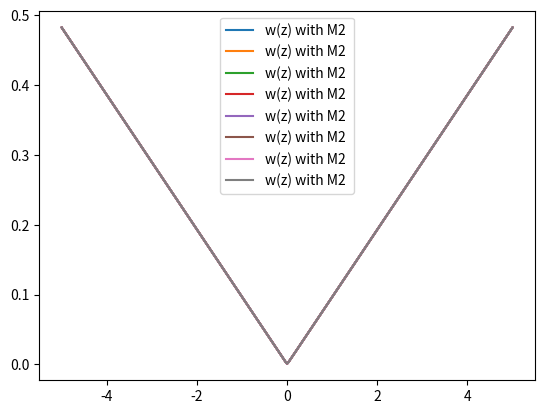
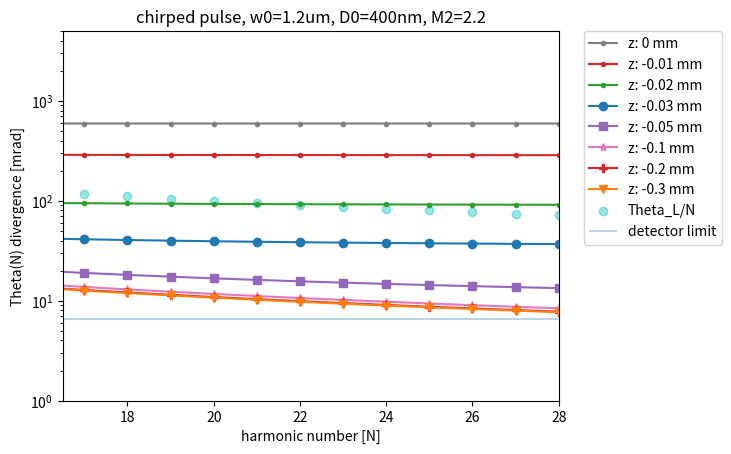
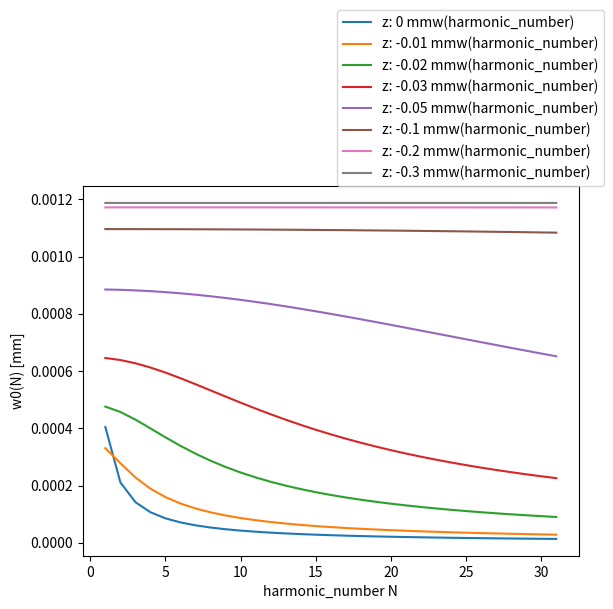

Python code for these plots, in order:
import math
import numpy as np
import matplotlib.pyplot as plt

#git not upstream!
# corrected geometric radius of mirror curvature equation


class GaussianSecondLensSingleValue:
    def __init__(self, w0, lambdaL, defocusing_range, denting_depth, color, marker):

        print('xxxxxxxx run with denting_depth: ' + str(denting_depth) + 'xxxxxxx')
        self.w0 = w0
        print("input angle in pi", np.cos(35/180*np.pi))
        print("increase of w0 by angle", 1/(np.cos(35/180*np.pi)))
        self.w0_fundamental = w0
        self.harmonic_number = 1
        self.lambdaL = lambdaL  # fundamental!!!
        self.z = defocusing_range
        # self.v = 0
        # self.w_new = 0
        self.color = color
        self.marker = marker
        self.zr = self.rayleigh_length()
        self.denting_depth = denting_depth
        self.wz = self.beam_waist_of_z_value(self.z)

        # focal length can be caluculated via different approaches:
        # " " = constant (determined by denting depth, geometrical and independent of defocusing)
        # "wzIL" denting depth is function of a0~ (IL(wz))**0.5 (compressed pulse)
        # "wzILtauChirp" denting depth is a function of a0 ~ (IL(wz, tauL))**0.5
        # -> pulse duration correction: defined in self.radius_of_lens_and_beamwaist_and_intensity_and_chirp()
        self.f = self.choose_f_dependency("wzILtauChirp")
        #print(self.f, 'focal length for z:', self.z)
        self.q = self.q_initial()
        self.harmonic_number_array = np.arange(1, 32, 1)
        self.test_beam_waist()
        # self.beam_waist_of_z_harmonic()

    def q_initial(self):
        self.q = (self.w0 ** 2) * math.pi / (self.lambdaL / self.harmonic_number)
        return self.q

    def rayleigh_length(self):
        # remains Ry as fundamental
        M2 = 2.2 # from experimental values
        ry = math.pi * (self.w0_fundamental ** 2)*M2/ (self.lambdaL)
        print('Rayleigh length: ', ry, 'for wo', self.w0_fundamental)
        return ry

    def beam_waist_of_z_value(self, z):
        self.wz = self.w0_fundamental* ((1 + (z / self.zr) ** 2) ** 0.5)
        #print(self.wz, z, 'wz and z fundamental')
        return self.wz

    def test_beam_waist(self):
        test = np.linspace(-5,5,1000)
        wz = np.zeros([len(test)])
        wz[::] = self.beam_waist_of_z_value(test[::])
        plt.figure(1)
        plt.plot(test,wz, label = "w(z) with M2 ")
        plt.legend()
        #plt.show()


    def beam_waist_of_z_harmonic(self):
        # definition of rayleigh length - which would scale with 1/harmonic_number
        # can be used is not used now
        zr = math.pi * self.w0 ** 2 / (self.lambdaL / self.harmonic_number)
        wz_harmonic = self.w0 * (1 + (self.z / zr) ** 2) ** 0.5
        return wz_harmonic

    def radius_of_lens(self):
        return (4 * (self.denting_depth ** 2) + (self.w0_fundamental/np.cos(35/(np.pi*180))*2) ** 2) / (8 * self.denting_depth)

    def radius_of_lens_and_beamwaist(self):
        denting_z = self.denting_depth * (self.w0_fundamental / self.wz)
        radius = (4 * (denting_z ** 2) + ((self.wz/np.cos(35/(np.pi*180))*2) ** 2)) / (8 * denting_z)
        return radius

    def radius_of_lens_and_beamwaist_and_intensity_and_chirp(self):
        #assumes denting ~ a0 ~ (IL ** 0.5) ~ (w0**2/wz**2)**0.5
        # factor = (tauL/tauChirped)
        factor = (25/ 120) ** 0.5
        print("intensity reduction by chirp:", factor**2)
        denting_z = (self.denting_depth * ((self.w0_fundamental) / ((self.wz))) *factor)
        radius = (4 * (denting_z ** 2) + ((self.wz/np.cos(35/(np.pi*180))*2)** 2)) / (
                8 * denting_z)
        return radius

    def focal_lens_constant(self):
        return self.radius_of_lens() / 2

    def focal_lens_of_wz(self):
        # print( self.radius_of_lens_and_beamwaist(), 'radius for z:', self.z, self.wz, 'wz')
        self.f = self.radius_of_lens_and_beamwaist() / 2
        name1 = 'f (w(z), IL(wz)), Dmax:' + str(self.denting_depth)
        return self.f

    def focal_lens_of_wz_tauL(self):
        # print( self.radius_of_lens_and_beamwaist(), 'radius for z:', self.z, self.wz, 'wz')
        self.f = self.radius_of_lens_and_beamwaist_and_intensity_and_chirp() / 2
        name1 = 'f (w(z), IL(wz), tauL), Dmax:' + str(self.denting_depth)
        return self.f

    def choose_f_dependency(self, switch):
        if switch == "wzIL":
            self.f = self.focal_lens_of_wz()
            print(self.f, 'wz dependent focal lens')

        elif switch == "wzILtauChirp":
            self.f = self.focal_lens_of_wz_tauL()
            print(self.f, 'wz dependent focal lens, IL dependent with chirp')

        else:
            self.f = self.focal_lens_constant()
            print(self.f, 'constant focal length')

        return self.f

    def new_focal_position_constant_focal_length(self):
        # this often named v
        self.f = self.focal_lens_constant()
        AA = (self.q ** 2 / self.f) - self.z * (1 - self.z / self.f)
        BB = (self.q ** 2 / self.f ** 2) + (1 - self.z / self.f) ** 2
        return AA / BB

    def new_focal_position_wz(self):
        self.q_initial()
        AA = (self.q ** 2 / self.f) - self.z * (1 - self.z / self.f)
        BB = (self.q ** 2 / self.f ** 2) + (1 - self.z / self.f) ** 2
        # print(self.harmonic_number, 'new v', AA / BB)
        # print('single value for harmonic_number:', self.harmonic_number, 'new focal position', AA/BB)
        return AA / BB

    def new_beam_waist_single_value(self):
        # print('initial beamwaist', self.w0, 'for single value and harmonic_number:', self.harmonic_number)
        v_single = self.new_focal_position_wz()
        new_wz_harmonic = ((1 - v_single / self.f) ** 2) + (1 / self.q ** 2) * (
                self.z + v_single * (1 - (self.z / self.f))) ** 2
        new_wz_harmonic = self.w0 * (new_wz_harmonic ** 0.5)
        print("w0(N)", new_wz_harmonic, "focal position:" ,v_single)
        return new_wz_harmonic

    def new_divergence_from_w0_new(self, w_new):
        return self.lambdaL / (self.harmonic_number * math.pi * w_new)

    def switch_sign(self, var):
        return -var

    def resulting_divergence_over_harmonic_number(self):
        result_w0_new = np.zeros([len(self.harmonic_number_array)])
        result_div_harmonic_number = np.zeros([len(self.harmonic_number_array)])
        for x in range(0, len(self.harmonic_number_array)):
            self.harmonic_number = self.harmonic_number_array[x]
            # self.q_initial()
            # print(self.f, 'focal length')
            print(x,"harmonic number")

            result_w0_new[x] = self.new_beam_waist_single_value()
            result_div_harmonic_number[x] = self.new_divergence_from_w0_new(result_w0_new[x])

        name1 = 'z: ' + str(self.z) + ' mm'

        plt.figure(10)
        plt.plot(self.harmonic_number_array, result_w0_new, label=name1 + 'w(harmonic_number)')
        plt.xlabel( 'harmonic_number N')
        plt.ylabel ( 'w0(N) [mm]')
        plt.legend()
        plt.legend(bbox_to_anchor=(1.05, 1), loc=4, borderaxespad=0.)

        plt.figure(9)
        plt.plot(self.harmonic_number_array, 1E3*result_div_harmonic_number, label=name1 , marker= self.marker, color = self.color)
        plt.xlabel ('harmonic number [N]')
        plt.ylabel ('Theta(N) divergence [mrad]')
        plt.xlim(16.5, 28)
        plt.ylim(1,5000)
        #plt.ylim(1, 10)
        plt.title("chirped pulse, w0=1.2um, D0=400nm, M2=2.2")
        plt.yscale("log")
        plt.legend()

    # index = list(zip(index[0])

    def plot_diffraction_limit(self):
        N_list = np.arange(1, 30, 1)
        N_diffraction_limit = np.zeros([29, 1])
        for x in range(0, 30 - 1):
            # halfangle
            N_list[x] = 1 + x
            N_diffraction_limit[x] = (60. / 30) / (1 + x)

        plt.figure(9)
        plt.scatter(N_list, N_diffraction_limit*1E3, marker="o", color="c", label="Theta_L/N", alpha = 0.4)
        #plt.hlines(0.006*1E3, 0.005*1E3, 30, label="detector limit")
        plt.legend(bbox_to_anchor=(1.05, 1), loc=2, borderaxespad=0.)

        # plt.savefig("20190123_divergence_mrad_halfangle_and_theo" +".png",  bbox_inches="tight", dpi = 1000)

#Denting has to be given in mm
# experimental beamwaist for fundamental: in mm f/2 with 120mm = 60mm
w0 = 0.0012
D0 = 0.0004
Test = GaussianSecondLensSingleValue(w0, 0.0008, 0, D0, 'tab:grey', marker = ".")
Test.resulting_divergence_over_harmonic_number()
Test = GaussianSecondLensSingleValue(w0, 0.0008, -0.01, D0, 'tab:red', marker = ".")
Test.resulting_divergence_over_harmonic_number()
Test = GaussianSecondLensSingleValue(w0, 0.0008, -0.02,D0, 'tab:green', marker = ".")
Test.resulting_divergence_over_harmonic_number()
Test = GaussianSecondLensSingleValue(w0, 0.0008, -0.03, D0, 'tab:blue', marker = "o")
Test.resulting_divergence_over_harmonic_number()
Test = GaussianSecondLensSingleValue(w0, 0.0008, -0.05, D0, 'tab:purple', marker ="s")
Test.resulting_divergence_over_harmonic_number()
Test = GaussianSecondLensSingleValue(w0, 0.0008, -0.1, D0, 'tab:pink', marker = "*")
Test.resulting_divergence_over_harmonic_number()
Test = GaussianSecondLensSingleValue(w0, 0.0008, -0.2, D0, 'tab:red', marker = "P")
Test.resulting_divergence_over_harmonic_number()
Test = GaussianSecondLensSingleValue(w0, 0.0008, -0.3, D0, 'tab:orange', marker = "v")
Test.resulting_divergence_over_harmonic_number()
Test.plot_diffraction_limit()

#plt.xlabel('harmonic number N')
#plt.ylabel('divergence half angle 1/e [mrad]')

plt.figure(9)
plt.hlines(xmin=16, xmax=28, y=6.5, alpha=0.3, label="detector limit")
plt.legend(bbox_to_anchor=(1.05, 1), loc=2, borderaxespad=0.)
plt.savefig("20230117_angle_corrected_f2_400nm" + ".png", bbox_inches="tight", dpi=1000)
plt.show()

# Test3.resulting_divergence_over_N(2.5)
